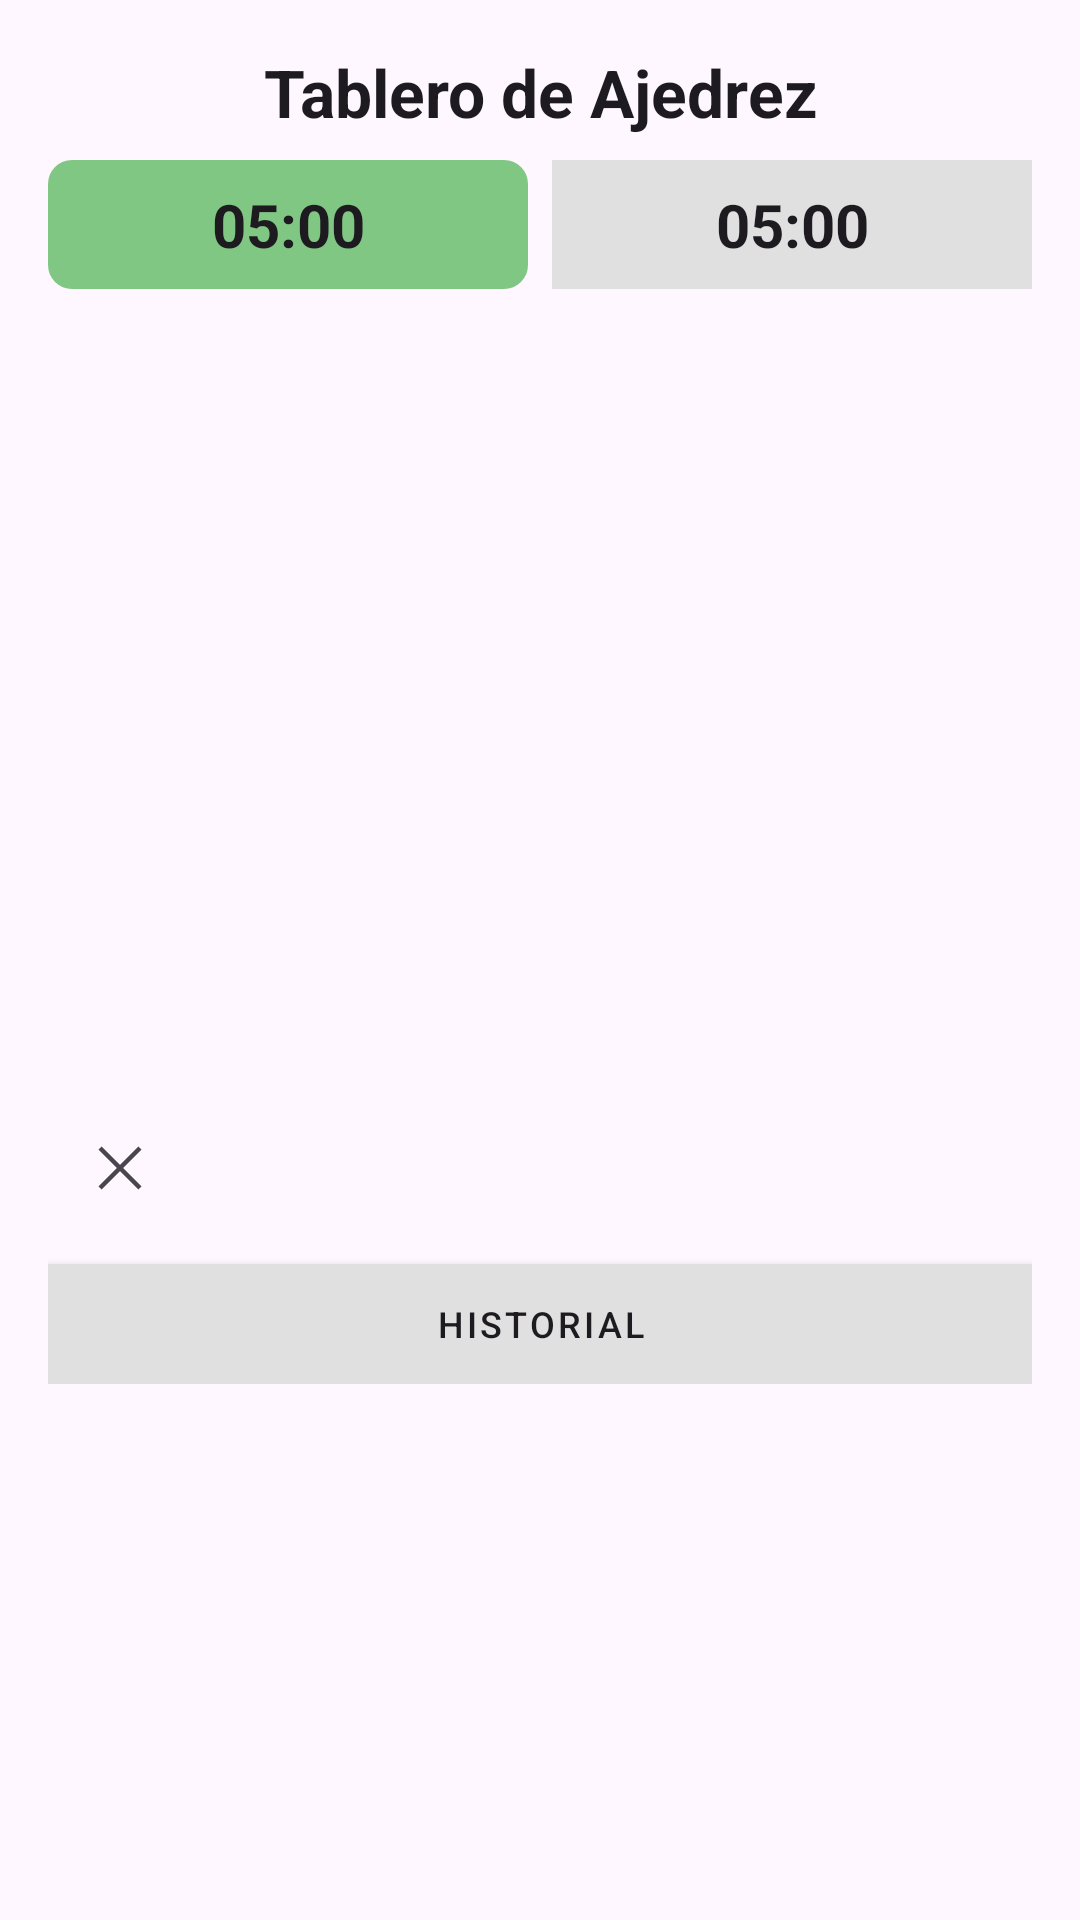

Layout XML and referenced resources for this Android screen:
<!-- AndroidManifest.xml: application theme Theme.ProyectoAjedrez -->
<!-- res/layout/fragment_chess_board.xml -->
<?xml version="1.0" encoding="utf-8"?>
<LinearLayout xmlns:android="http://schemas.android.com/apk/res/android"
    xmlns:app="http://schemas.android.com/apk/res-auto"
    xmlns:tools="http://schemas.android.com/tools"
    android:layout_width="match_parent"
    android:layout_height="match_parent"
    android:orientation="vertical"
    android:padding="16dp"
    android:background="?android:attr/colorBackground"
    tools:context=".fragments.ChessBoardFragment">

    <TextView
        android:id="@+id/titleTextView"
        android:layout_width="match_parent"
        android:layout_height="wrap_content"
        android:text="@string/titulo_tablero"
        android:textSize="22sp"
        android:textStyle="bold"
        android:gravity="center"
        android:textColor="?attr/colorOnBackground"
        android:layout_marginBottom="8dp" />

    <LinearLayout
        android:id="@+id/layoutTimers"
        android:layout_width="match_parent"
        android:layout_height="wrap_content"
        android:orientation="horizontal"
        android:gravity="center"
        android:layout_marginBottom="8dp">

        <TextView
            android:id="@+id/tvTimerWhite"
            android:layout_width="0dp"
            android:layout_height="wrap_content"
            android:layout_weight="1"
            android:text="@string/default_time"
            android:textSize="20sp"
            android:textStyle="bold"
            android:gravity="center"
            android:background="@drawable/bg_timer_active"
            android:textColor="?attr/colorOnSurface"
            android:padding="8dp"
            android:layout_marginEnd="8dp"/>

        <TextView
            android:id="@+id/tvTimerBlack"
            android:layout_width="0dp"
            android:layout_height="wrap_content"
            android:layout_weight="1"
            android:text="@string/default_time"
            android:textSize="20sp"
            android:textStyle="bold"
            android:gravity="center"
            android:background="@color/timer_inactive"
            android:textColor="?attr/colorOnSurface"
            android:padding="8dp" />
    </LinearLayout>

    <androidx.constraintlayout.widget.ConstraintLayout
        android:layout_width="match_parent"
        android:layout_height="0dp"
        android:layout_weight="1">

        <GridView
            android:id="@+id/chessBoard"
            android:layout_width="0dp"
            android:layout_height="0dp"
            android:numColumns="8"
            android:stretchMode="columnWidth"
            app:layout_constraintDimensionRatio="1:1"
            app:layout_constraintTop_toTopOf="parent"
            app:layout_constraintBottom_toBottomOf="parent"
            app:layout_constraintStart_toStartOf="parent"
            app:layout_constraintEnd_toEndOf="parent" />
    </androidx.constraintlayout.widget.ConstraintLayout>

    <LinearLayout
        android:layout_width="match_parent"
        android:layout_height="wrap_content"
        android:gravity="center"
        android:orientation="horizontal"
        android:paddingVertical="8dp">

        <ImageButton
            android:id="@+id/btnExit"
            android:layout_width="48dp"
            android:layout_height="48dp"
            android:background="?attr/selectableItemBackgroundBorderless"
            android:contentDescription="@string/btn_exit"
            android:src="@drawable/ic_close"
            app:tint="?attr/colorOnSurfaceVariant" />

        <View android:layout_width="0dp" android:layout_height="0dp" android:layout_weight="1" />

        <ImageButton
            android:id="@+id/btnUndo"
            android:layout_width="48dp"
            android:layout_height="48dp"
            android:layout_marginEnd="16dp"
            android:background="?attr/selectableItemBackgroundBorderless"
            android:contentDescription="@string/btn_deshacer"
            android:src="@drawable/ic_undo"
            app:tint="?attr/colorOnSurfaceVariant" />

        <ImageButton
            android:id="@+id/btnRedo"
            android:layout_width="48dp"
            android:layout_height="48dp"
            android:background="?attr/selectableItemBackgroundBorderless"
            android:contentDescription="@string/btn_rehacer"
            android:src="@drawable/ic_redo"
            app:tint="?attr/colorOnSurfaceVariant" />
    </LinearLayout>

    <LinearLayout
        android:layout_width="match_parent"
        android:layout_height="0dp"
        android:layout_weight="0.8"
        android:orientation="vertical"
        android:background="?attr/colorSurface"
        android:elevation="4dp">

        <LinearLayout
            android:layout_width="match_parent"
            android:layout_height="40dp"
            android:orientation="horizontal"
            android:background="@color/divider_color">

            <Button
                android:id="@+id/btnTabHistory"
                android:layout_width="0dp"
                android:layout_height="match_parent"
                android:layout_weight="1"
                android:text="@string/tab_history"
                android:textSize="12sp"
                android:backgroundTint="@color/tab_active"
                android:textColor="?attr/colorOnSurface"
                style="@style/Widget.MaterialComponents.Button.UnelevatedButton"
                android:insetTop="0dp"
                android:insetBottom="0dp"/>
        </LinearLayout>

        <FrameLayout
            android:layout_width="match_parent"
            android:layout_height="match_parent"
            android:padding="4dp">

            <androidx.recyclerview.widget.RecyclerView
                android:id="@+id/recyclerHistory"
                android:layout_width="match_parent"
                android:layout_height="match_parent"
                android:visibility="visible"
                android:scrollbars="vertical"/>
        </FrameLayout>
    </LinearLayout>

</LinearLayout>
<!-- resources referenced by this layout -->
<resources>
  <color name="divider_color">#E0E0E0</color>
  <color name="tab_active">#FFD700</color>
  <color name="timer_inactive">#E0E0E0</color>
  <!-- drawable bg_timer_active (drawable) -->
  <?xml version="1.0" encoding="utf-8"?>
  <shape xmlns:android="http://schemas.android.com/apk/res/android"
      android:shape="rectangle">
      <solid android:color="@color/timer_active"/>
      <corners android:radius="8dp"/>
  </shape>
  <!-- drawable ic_close (drawable) -->
  <vector xmlns:android="http://schemas.android.com/apk/res/android" android:height="24dp" android:viewportHeight="64" android:viewportWidth="64" android:width="24dp">
        
      <path android:fillColor="#FF000000" android:pathData="M51.092,15.737L48.263,12.908 32,29.172 15.737,12.908 12.908,15.737 29.172,32 12.908,48.263 15.737,51.092 32,34.828 48.263,51.092 51.092,48.263 34.828,32z"/>
      
  </vector>
  <string name="btn_deshacer">Deshacer</string>
  <string name="btn_exit">Salir</string>
  <string name="btn_rehacer">Rehacer</string>
  <string name="default_time">05:00</string>
  <string name="tab_history">HISTORIAL</string>
  <string name="titulo_tablero">Tablero de Ajedrez</string>
  <style name="Theme.ProyectoAjedrez" parent="Base.Theme.ProyectoAjedrez" />
  <color name="timer_active">#81C784</color>
  <style name="Base.Theme.ProyectoAjedrez" parent="Theme.Material3.DayNight.NoActionBar">
          <item name="colorPrimary">@color/purple_500</item>
          <item name="colorOnPrimary">@color/white</item>
          <item name="colorSecondary">@color/teal_700</item>
      </style>
  <color name="purple_500">#263238</color>
  <color name="white">#FFFFFFFF</color>
  <color name="teal_700">#018786</color>
</resources>
